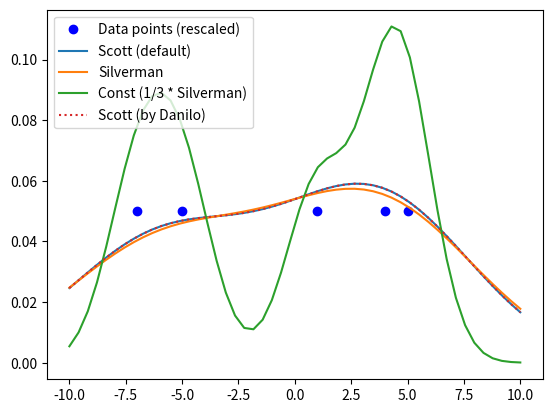

This chart was generated by the following Python code:
import numpy as np
from scipy import stats
import matplotlib.pyplot as plt
import copy

x1 = np.array([-7, -5, 1, 4, 5.])


kde = stats.gaussian_kde(x1)

class GKDE:
  def __init__(self, value):
    self.value = copy.deepcopy(np.atleast_2d(value.astype(np.float64)))
    self.d, self.n = self.value.shape
    self.cov = np.atleast_2d(np.cov(self.value, rowvar = 1, bias = False))
    self.invcov = np.linalg.inv(self.cov)
    # multiply cov by scotts factor^2 and invcov by scotts factor^-2
    # this is the default in NumPy
    self.cov *= np.power(self.n, -2./(self.d+4.0))
    self.invcov *= np.power(self.n, 2./(self.d+4.0))
    # this is the Silverman one
    #self.cov *= np.power(self.n*(self.d+2)/4.0, -2./(self.d+4.0))
    #self.invcov *= np.power(self.n*(self.d+2)/4.0, 2./(self.d+4.0))
    # to be conservative, do not scale the covariance ... assume a unit covariance in all dimensions
    self.norm = np.sqrt(np.linalg.det(2*np.pi*self.cov)) * self.n

  def logpdf(self, points):
    points = np.atleast_2d(points)
    d, m = points.shape
    if d != self.d:
      if d == 1 and m == self.d:
        points = np.reshape(points, (self.d, 1))
        d, m = points.shape
      else:
        print("Wrong dimensions")
    result = np.zeros((m,), dtype = np.float64)
    for i in range(m):
      diff = self.value - points[:, i, np.newaxis]
      tdiff = np.matmul(self.invcov, diff)
      energy = np.sum(diff * tdiff, axis = 0)*0.5
      maxE = np.amax(-energy)
      result[i] = np.sum(np.exp(-energy - maxE), axis = 0)
      result[i] = maxE + np.log(result[i])
    return result - np.log(self.norm)

  def evaluate(self, points):
    return np.exp(self.logpdf(points))

  # return array with derivative of the function w.r.t. x_i, where i = 1..d, at points
  def jac(self, points):
    points = np.atleast_2d(points)
    d, m = points.shape
    if d != self.d:
      if d == 1 and m == self.d:
        points = np.reshape(points, (self.d, 1))
        d, m = points.shape
      else:
        print("Wrong dimensions")
    result = np.zeros((1,m), dtype = np.float64)
    result_diff = np.zeros((d,m), dtype = np.float64)
    for i in range(m):
      diff = self.value - points[:, i, np.newaxis]
      #print("diff shape: ", diff.shape)

kde_danilo = GKDE(x1)

xs = np.linspace(-10, 10, num=50)
y1 = kde(xs)
kde.set_bandwidth(bw_method='silverman')
y2 = kde(xs)
kde.set_bandwidth(bw_method=kde.factor / 3.)
y3 = kde(xs)
kde.set_bandwidth(bw_method=1.0)
y4 = kde(xs)

y1_danilo = kde_danilo.evaluate(xs)

fig = plt.figure()
ax = fig.add_subplot(111)
ax.plot(x1, np.ones(x1.shape) / (4. * x1.size), 'bo',label='Data points (rescaled)')
ax.plot(xs, y1, label='Scott (default)')
ax.plot(xs, y2, label='Silverman')
ax.plot(xs, y3, label='Const (1/3 * Silverman)')
#ax.plot(xs, y4, label='Const (1.0)')
ax.plot(xs, y1_danilo, ':', label='Scott (by Danilo)')
ax.legend()
plt.show()
